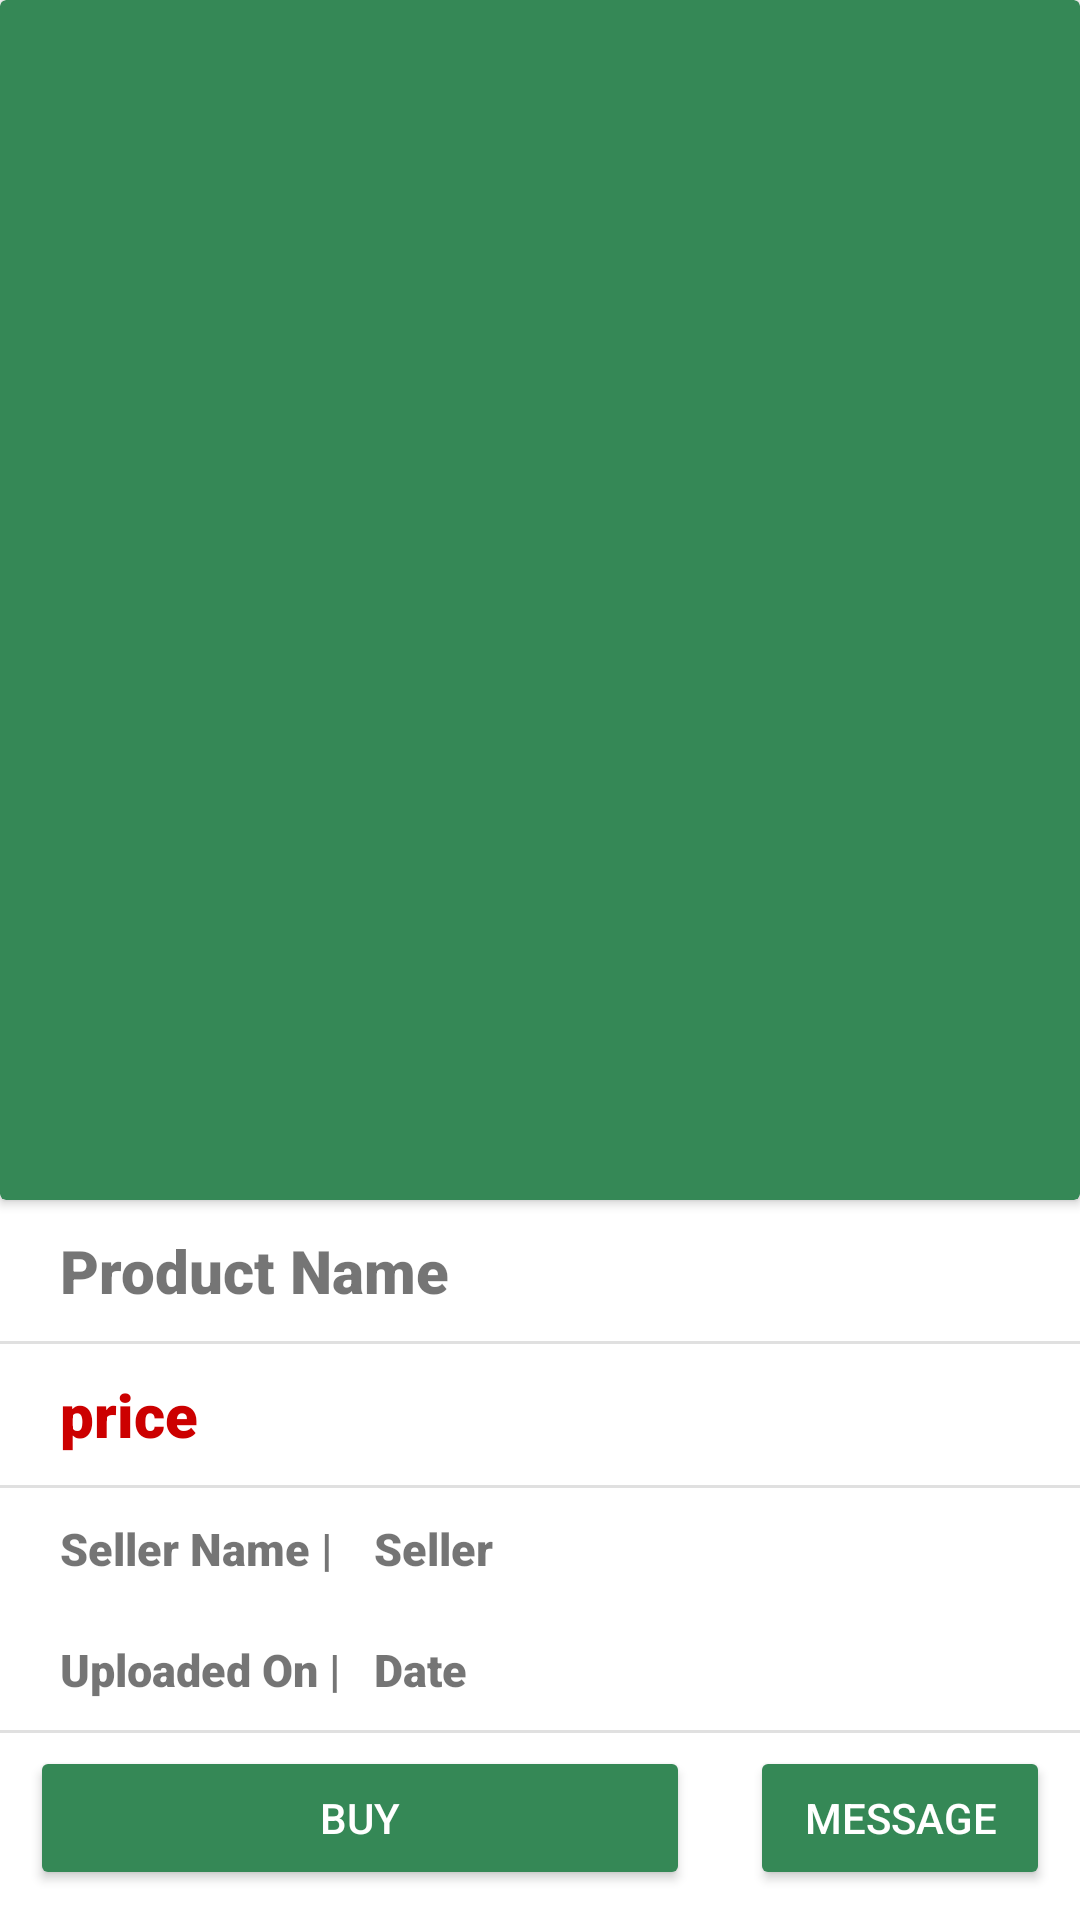

Layout XML and referenced resources for this Android screen:
<!-- AndroidManifest.xml: application theme Theme.SellIt -->
<!-- res/layout/fragment_buy.xml -->
<?xml version="1.0" encoding="utf-8"?>
<RelativeLayout xmlns:android="http://schemas.android.com/apk/res/android"
    xmlns:app="http://schemas.android.com/apk/res-auto"
    xmlns:tools="http://schemas.android.com/tools"
    android:layout_width="match_parent"
    android:layout_height="match_parent">

    <ScrollView
        android:layout_width="match_parent"
        android:layout_height="match_parent">

        <RelativeLayout
            android:layout_width="match_parent"
            android:layout_height="match_parent">

            <androidx.cardview.widget.CardView
                android:id="@+id/card_view"
                android:layout_width="match_parent"
                android:layout_height="wrap_content"
                app:cardBackgroundColor="@color/colorPrimary">

                <ImageView
                    android:id="@+id/product_image"
                    android:layout_width="350dp"
                    android:layout_height="400dp"
                    android:layout_gravity="center"
                    android:background="@mipmap/ic_loading"
                    android:contentDescription="TODO" />


            </androidx.cardview.widget.CardView>

            <TextView
                android:id="@+id/product_name"
                android:layout_width="wrap_content"
                android:layout_height="wrap_content"
                android:layout_below="@+id/card_view"
                android:layout_marginLeft="20dp"
                android:layout_marginTop="10dp"
                android:layout_marginBottom="10dp"
                android:fontFamily="sans-serif-black"
                android:text="Product Name"
                android:textSize="20dp" />

            <View
                android:id="@+id/divider"
                android:layout_width="match_parent"
                android:layout_height="1dp"
                android:layout_below="@+id/product_name"
                android:background="?android:attr/listDivider" />


            <TextView
                android:id="@+id/product_price"
                android:layout_width="wrap_content"
                android:layout_height="wrap_content"
                android:layout_below="@+id/divider"
                android:layout_marginLeft="20dp"
                android:layout_marginTop="10dp"
                android:layout_marginBottom="10dp"
                android:fontFamily="sans-serif-black"
                android:text="price"
                android:textColor="@android:color/holo_red_dark"
                android:textSize="20dp" />

            <View
                android:id="@+id/divider2"
                android:layout_width="match_parent"
                android:layout_height="1dp"
                android:layout_below="@+id/product_price"
                android:background="?android:attr/listDivider" />

            <TextView
                android:id="@+id/product_seller_tag"
                android:layout_width="wrap_content"
                android:layout_height="wrap_content"
                android:layout_below="@+id/divider2"
                android:layout_marginLeft="20dp"
                android:layout_marginTop="10dp"
                android:layout_marginBottom="10dp"
                android:fontFamily="sans-serif-black"
                android:fontStyle="italic"
                android:text="Seller Name | "

                android:textSize="15dp" />

            <TextView
                android:id="@+id/product_seller"
                android:layout_width="wrap_content"
                android:layout_height="wrap_content"
                android:layout_below="@+id/divider2"
                android:layout_marginLeft="10dp"
                android:layout_marginTop="10dp"
                android:layout_marginBottom="10dp"
                android:layout_toEndOf="@+id/product_seller_tag"
                android:fontFamily="sans-serif-black"
                android:fontStyle="italic"
                android:text="Seller"
                android:textSize="15dp" />

            <TextView
                android:id="@+id/product_date_tag"
                android:layout_width="wrap_content"
                android:layout_height="wrap_content"
                android:layout_below="@+id/product_seller_tag"
                android:layout_marginLeft="20dp"
                android:layout_marginTop="10dp"
                android:layout_marginBottom="10dp"
                android:fontFamily="sans-serif-black"
                android:fontStyle="italic"
                android:text="Uploaded On | "

                android:textSize="15dp" />

            <TextView
                android:id="@+id/product_date"
                android:layout_width="wrap_content"
                android:layout_height="wrap_content"
                android:layout_below="@+id/product_seller"
                android:layout_marginLeft="10dp"
                android:layout_marginTop="10dp"
                android:layout_marginBottom="10dp"
                android:layout_toEndOf="@+id/product_seller_tag"
                android:fontFamily="sans-serif-black"
                android:fontStyle="italic"
                android:text="Date"
                android:textSize="15dp" />

            <View
                android:id="@+id/divider3"
                android:layout_width="match_parent"
                android:layout_height="1dp"
                android:layout_below="@+id/product_date"
                android:background="?android:attr/listDivider"
                />

            <TextView
                android:id="@+id/Description_tag"
                android:layout_width="wrap_content"
                android:layout_height="wrap_content"
                android:layout_below="@+id/product_date_tag"
                android:layout_marginLeft="20dp"
                android:layout_marginTop="10dp"
                android:layout_marginBottom="10dp"
                android:fontFamily="sans-serif-black"
                android:fontStyle="italic"
                android:text="Description"
                android:textSize="20dp"
                android:visibility="gone"/>

            <TextView
                android:id="@+id/Description"
                android:layout_width="wrap_content"
                android:layout_height="wrap_content"
                android:layout_below="@+id/Description_tag"
                android:layout_marginLeft="20dp"
                android:layout_marginRight="10dp"
                android:layout_marginBottom="100dp"
                android:fontFamily="sans-serif"
                android:fontStyle="italic"
                android:hint="Description"
                android:textSize="15dp"
                android:visibility="gone" />


        </RelativeLayout>

    </ScrollView>

    <Button
        android:id="@+id/offer_button"
        android:layout_width="220dp"
        android:layout_height="wrap_content"
        android:layout_alignParentBottom="true"
        android:duplicateParentState="true"
        android:paddingLeft="10dp"
        android:paddingRight="10dp"
        android:text="Buy"
        android:textColor="#FFFFFF"
        android:layout_margin="10dp"
        android:backgroundTint="@color/colorPrimary"/>

    <Button
        android:id="@+id/delete_button"
        android:layout_width="220dp"
        android:layout_height="wrap_content"
        android:layout_alignParentBottom="true"
        android:duplicateParentState="true"
        android:layout_centerHorizontal="true"
        android:paddingLeft="10dp"
        android:paddingRight="10dp"
        android:text="Delete"
        android:textColor="#FFFFFF"
        android:visibility="gone"
        android:backgroundTint="@color/colorPrimary"/>

    <Button
        android:id="@+id/msg_button"
        android:layout_width="220dp"
        android:layout_height="wrap_content"
        android:layout_alignParentBottom="true"
        android:layout_toEndOf="@+id/offer_button"
        android:duplicateParentState="true"
        android:paddingLeft="10dp"
        android:paddingRight="10dp"
        android:text="message"
        android:layout_margin="10dp"
        android:textColor="#FFFFFF"
        android:backgroundTint="@color/colorPrimary"/>

</RelativeLayout>
<!-- resources referenced by this layout -->
<resources>
  <color name="colorPrimary">#358856</color>
  <style name="Theme.SellIt" parent="Theme.MaterialComponents.DayNight.NoActionBar">
          
          <item name="colorPrimary">@color/purple_500</item>
          <item name="colorPrimaryVariant">@color/purple_700</item>
          <item name="colorOnPrimary">@color/white</item>
          
          <item name="colorSecondary">@color/teal_200</item>
          <item name="colorSecondaryVariant">@color/teal_700</item>
          <item name="colorOnSecondary">@color/black</item>
          
      </style>
  <color name="purple_500">#FF6200EE</color>
  <color name="purple_700">#FF3700B3</color>
  <color name="white">#FFFFFFFF</color>
  <color name="teal_200">#FF03DAC5</color>
  <color name="teal_700">#FF018786</color>
  <color name="black">#FF000000</color>
</resources>
